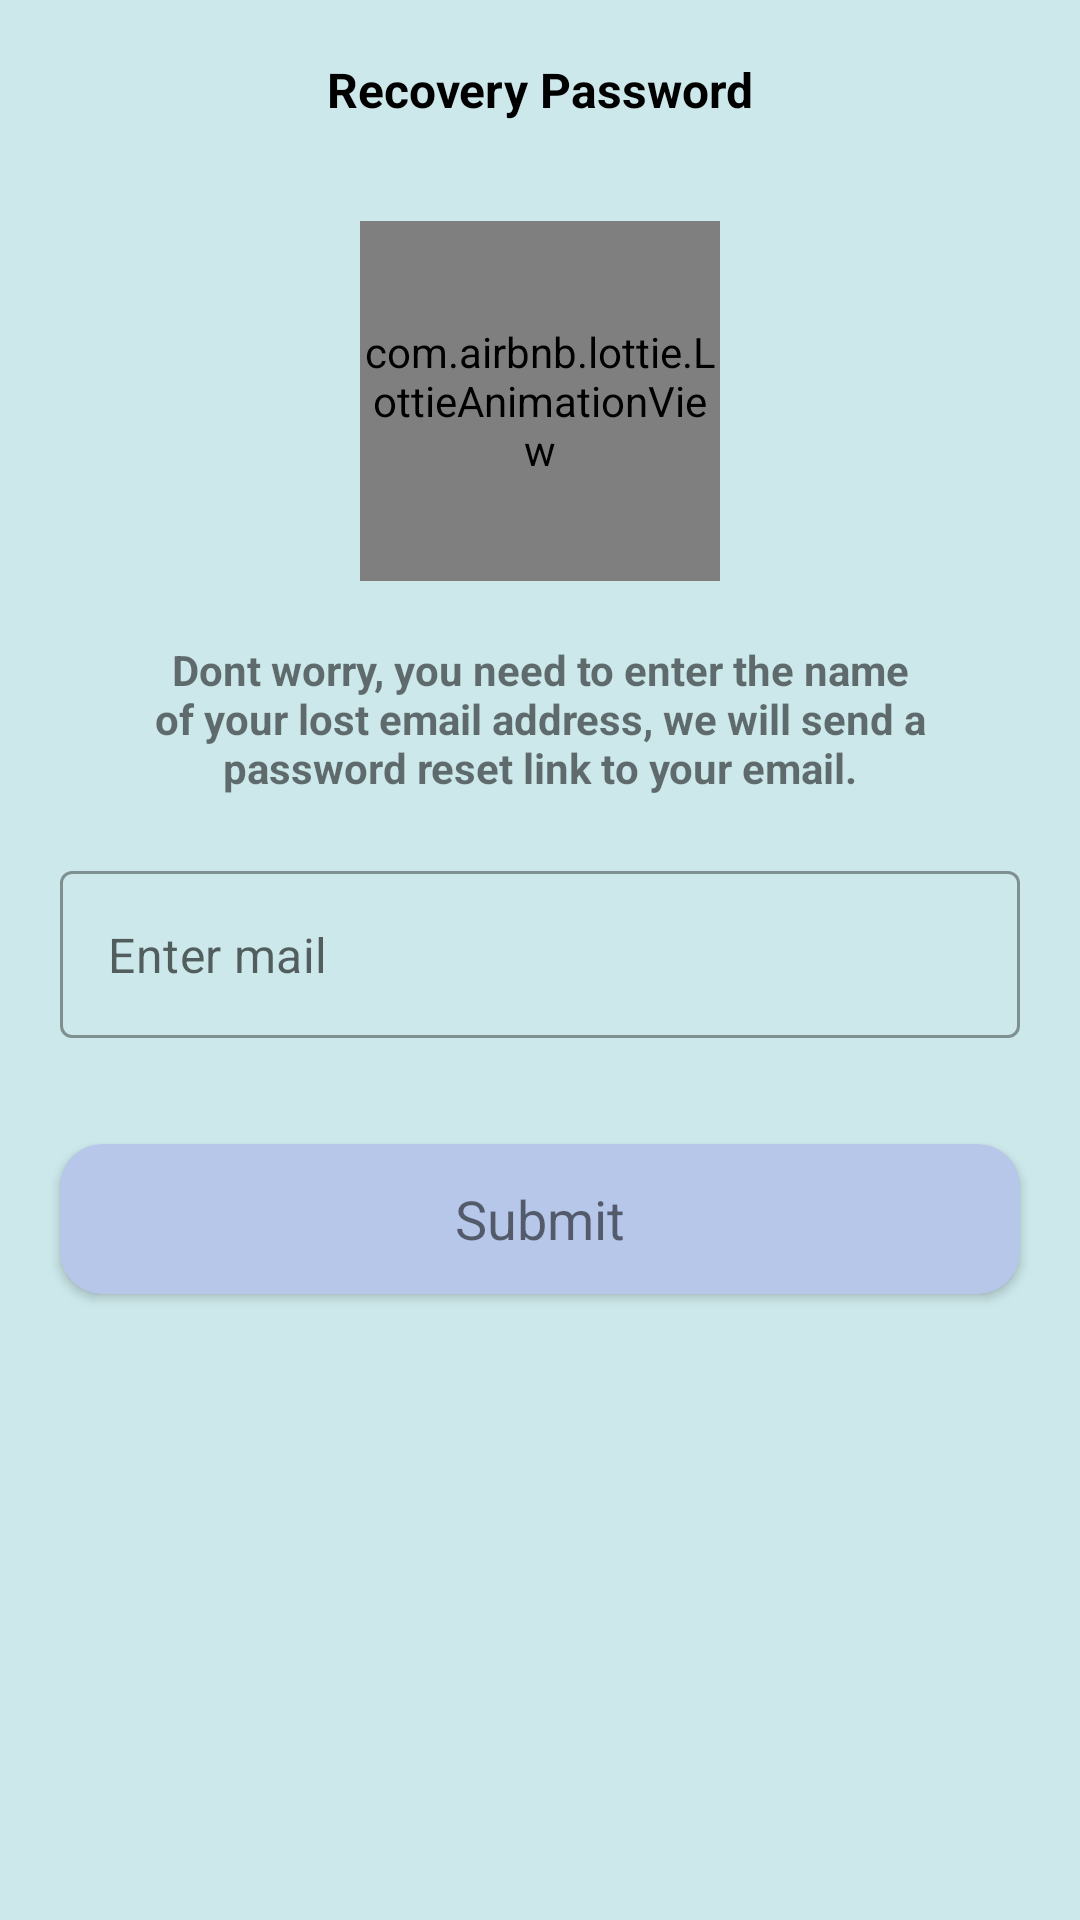

Here is an Android app screen rendered from its layout file. Give the layout XML and the strings, colors and styles it references.
<!-- AndroidManifest.xml: application theme AppTheme -->
<!-- res/layout/activity_recovery_password.xml -->
<?xml version="1.0" encoding="utf-8"?>
<androidx.constraintlayout.widget.ConstraintLayout xmlns:android="http://schemas.android.com/apk/res/android"
    xmlns:app="http://schemas.android.com/apk/res-auto"
    xmlns:tools="http://schemas.android.com/tools"
    android:layout_width="match_parent"
    android:background="@color/md_theme_light_secondaryContainer"
    android:layout_height="match_parent">
    <androidx.constraintlayout.widget.ConstraintLayout
        android:layout_width="match_parent"
        app:layout_constraintTop_toTopOf="parent"
        android:id="@+id/topbar"
        android:layout_marginHorizontal="10dp"
        android:layout_marginTop="10dp"
        android:layout_height="40dp">
        <androidx.appcompat.widget.AppCompatImageView
            android:layout_width="40dp"
            android:layout_height="40dp"
            app:srcCompat="@drawable/arrow"
            app:layout_constraintTop_toTopOf="parent"
            app:layout_constraintStart_toStartOf="parent"
            android:id="@+id/back_btn"
            android:padding="5dp"
            />
        <androidx.appcompat.widget.AppCompatTextView
            android:layout_width="match_parent"
            android:layout_height="match_parent"
            android:gravity="center"
            android:textSize="16dp"
            android:textColor="@color/black"
            android:textStyle="bold"
            android:text="Recovery Password"
            />
    </androidx.constraintlayout.widget.ConstraintLayout>
    <androidx.appcompat.widget.AppCompatTextView
        android:layout_width="match_parent"
        android:layout_height="wrap_content"
        app:layout_constraintTop_toBottomOf="@+id/mail"
        android:textStyle="bold"
        android:id="@+id/txtmail"
        android:gravity="center"
        android:layout_marginHorizontal="40dp"
        android:layout_marginTop="20dp"
        android:text="Dont worry, you need to enter the name of your lost email address, we will send a password reset link to your email."
        />
    <com.airbnb.lottie.LottieAnimationView
        android:layout_width="120dp"
        android:layout_height="120dp"
        app:layout_constraintVertical_bias="0.05"
        app:layout_constraintTop_toBottomOf="@+id/topbar"
        app:layout_constraintStart_toStartOf="parent"
        app:layout_constraintBottom_toBottomOf="parent"
        android:id="@+id/mail"
        app:lottie_rawRes="@raw/mail"
        app:lottie_loop="true"
        app:lottie_autoPlay="true"
        app:layout_constraintEnd_toEndOf="parent"
        />
    <com.google.android.material.textfield.TextInputLayout
        android:id="@+id/recoverymail"
        android:layout_marginTop="25dp"
        android:layout_width="match_parent"
        android:layout_height="wrap_content"
        app:hintEnabled="false"
        app:errorEnabled="true"
        android:layout_marginHorizontal="20dp"
        app:layout_constraintTop_toBottomOf="@+id/txtmail"
        style="@style/Widget.MaterialComponents.TextInputLayout.OutlinedBox">

        <com.google.android.material.textfield.TextInputEditText
            android:layout_width="match_parent"
            android:layout_height="wrap_content"
            android:background="@drawable/inputfield"
            android:maxLength="100"
            android:textColor="@color/black"
            android:hint="Enter mail"
            />

    </com.google.android.material.textfield.TextInputLayout>
    <androidx.cardview.widget.CardView
        android:layout_width="match_parent"
        android:focusable="true"
        android:layout_marginTop="15dp"
        android:layout_marginHorizontal="20dp"
        app:cardCornerRadius="14dp"
        android:foreground="?attr/selectableItemBackground"
        android:clickable="true"
        android:id="@+id/btnsubmit"
        app:cardBackgroundColor="@color/md_theme_dark_tertiary"
        app:layout_constraintTop_toBottomOf="@+id/recoverymail"
        app:layout_constraintStart_toStartOf="parent"
        app:layout_constraintEnd_toEndOf="parent"
        android:layout_height="wrap_content">
        <androidx.appcompat.widget.AppCompatTextView
            android:layout_width="match_parent"
            android:layout_height="50dp"
            android:gravity="center"
            android:textAllCaps="false"
            android:text="Submit"
            android:textSize="18dp"
            />
    </androidx.cardview.widget.CardView>
</androidx.constraintlayout.widget.ConstraintLayout>
<!-- resources referenced by this layout -->
<resources>
  <color name="black">#000000</color>
  <color name="md_theme_dark_tertiary">#B6C7EA</color>
  <color name="md_theme_light_secondaryContainer">#CCE8EA</color>
  <color name="md_theme_light_primary">#00696F</color>
  <color name="md_theme_light_onPrimary">#FFFFFF</color>
  <color name="md_theme_light_primaryContainer">#71F5FF</color>
  <color name="md_theme_light_onPrimaryContainer">#002022</color>
  <color name="md_theme_light_secondary">#4A6365</color>
  <color name="md_theme_light_onSecondary">#FFFFFF</color>
  <color name="md_theme_light_onSecondaryContainer">#051F21</color>
  <color name="md_theme_light_tertiary">#4F5F7D</color>
  <color name="md_theme_light_onTertiary">#FFFFFF</color>
  <color name="md_theme_light_tertiaryContainer">#D6E3FF</color>
  <color name="md_theme_light_onTertiaryContainer">#091B36</color>
  <color name="md_theme_light_error">#BA1A1A</color>
  <color name="md_theme_light_errorContainer">#FFDAD6</color>
  <color name="md_theme_light_onError">#FFFFFF</color>
  <color name="md_theme_light_onErrorContainer">#410002</color>
  <color name="md_theme_light_background">#FAFDFC</color>
  <color name="md_theme_light_onBackground">#191C1C</color>
  <color name="md_theme_light_surface">#FAFDFC</color>
  <color name="md_theme_light_onSurface">#191C1C</color>
  <color name="md_theme_light_surfaceVariant">#DAE4E5</color>
  <color name="md_theme_light_onSurfaceVariant">#3F4849</color>
  <color name="md_theme_light_outline">#6F797A</color>
  <color name="md_theme_light_inverseOnSurface">#EFF1F1</color>
  <color name="md_theme_light_inverseSurface">#2D3131</color>
  <color name="md_theme_light_inversePrimary">#4CD9E3</color>
  <style name="MontserratRegular" parent="android:Widget.TextView">
          <item name="android:fontFamily">@font/montserratregular</item>
      </style>
  <style name="MontserratMedium" parent="android:Widget.Holo.Button">
          <item name="android:fontFamily">@font/montserratbold</item>
      </style>
</resources>
